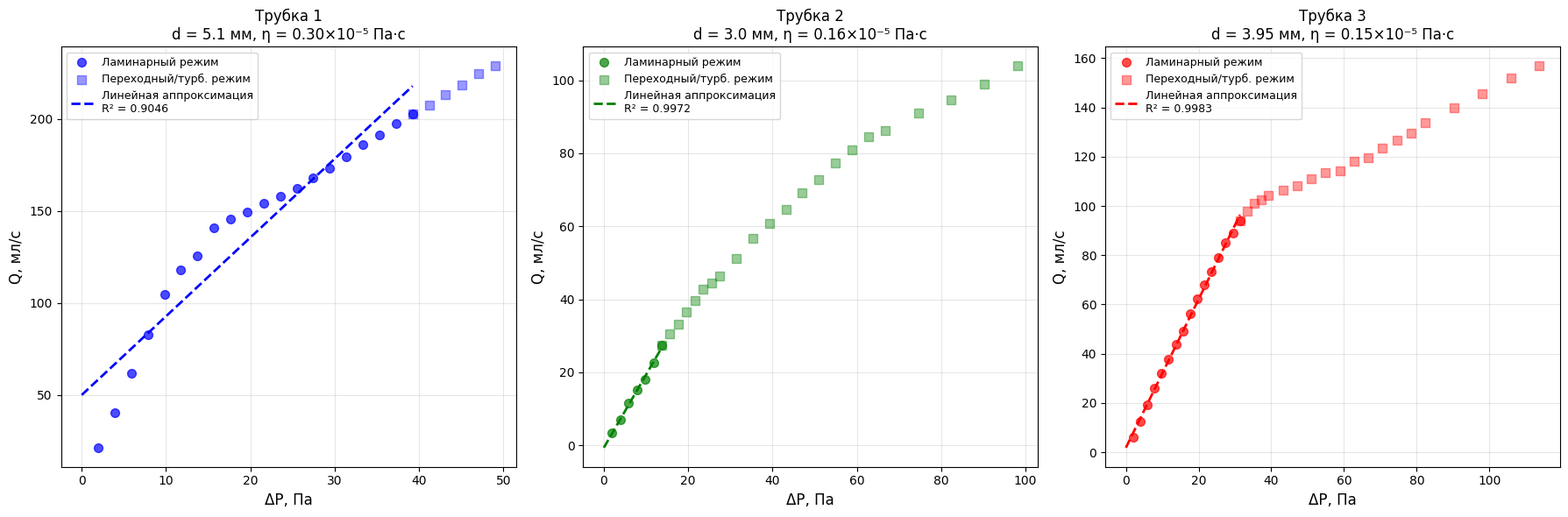
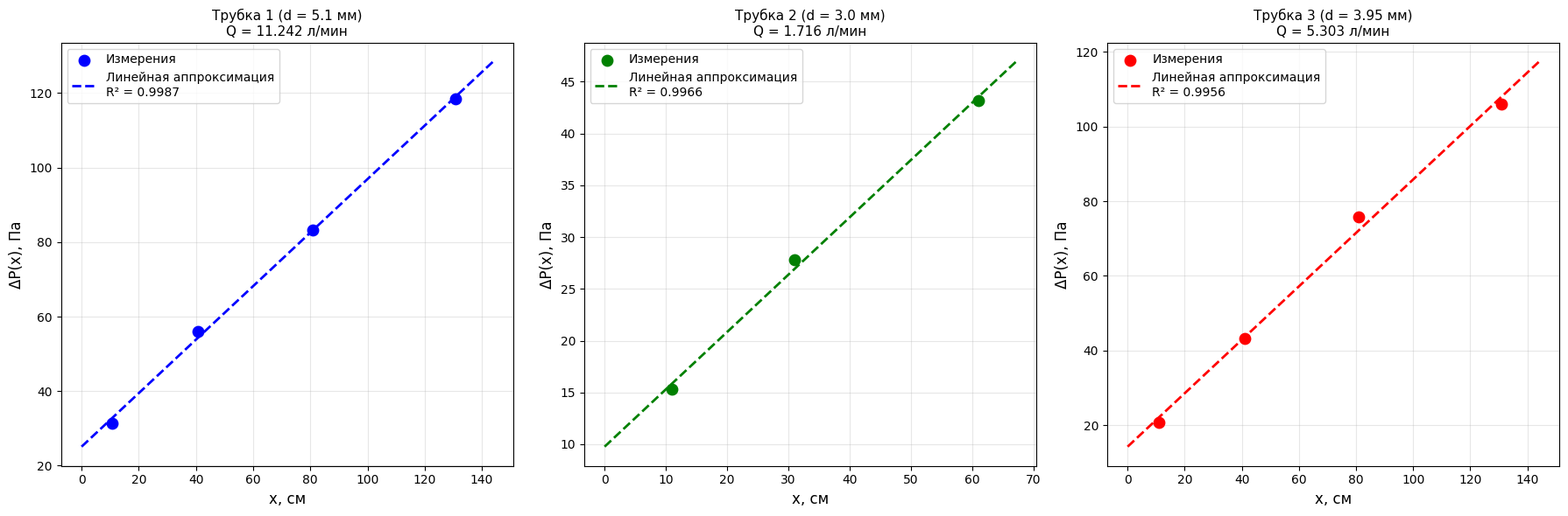
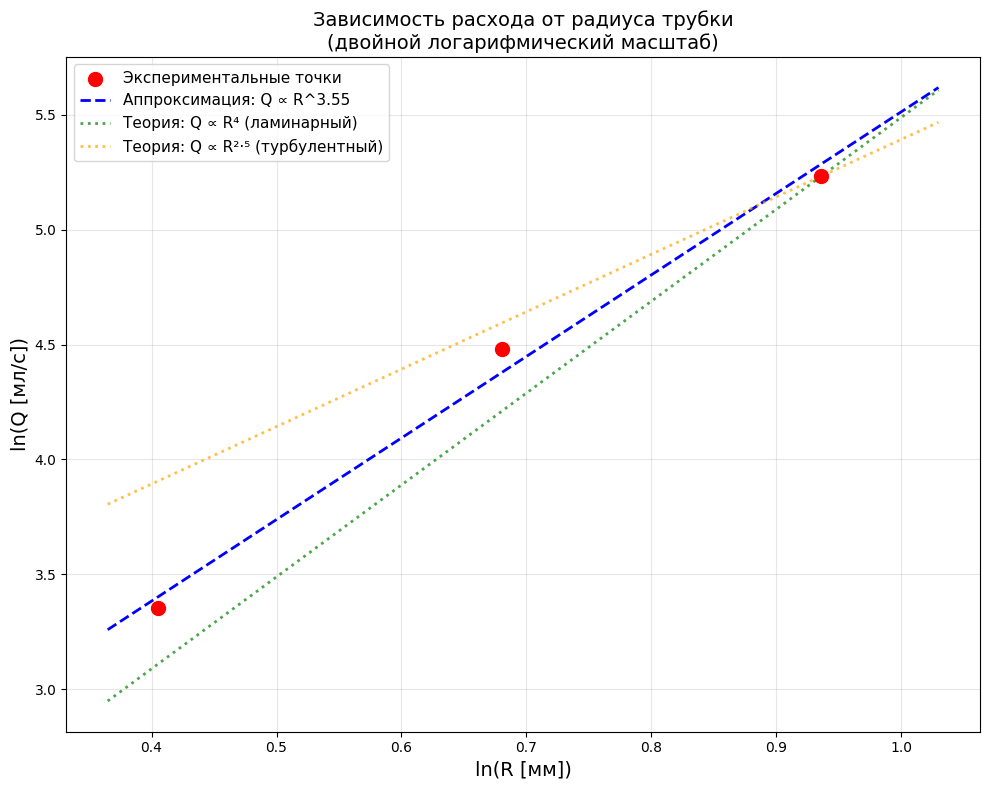
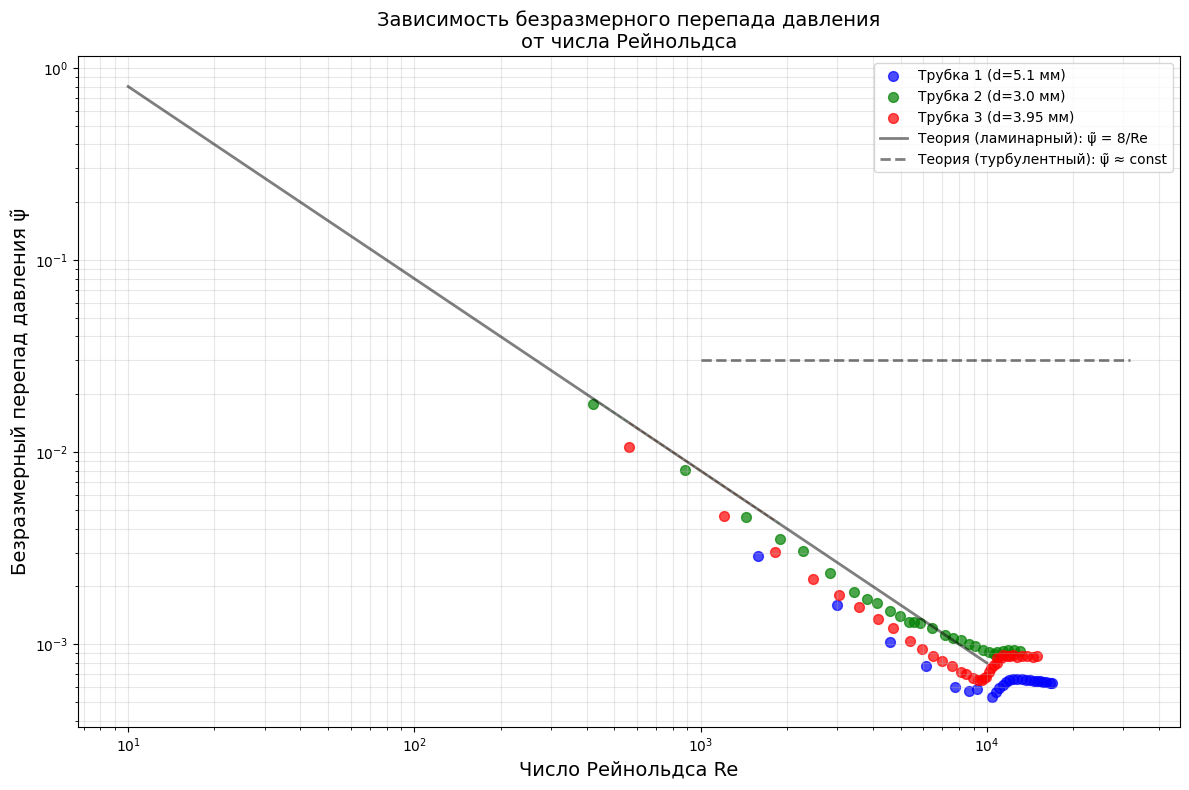
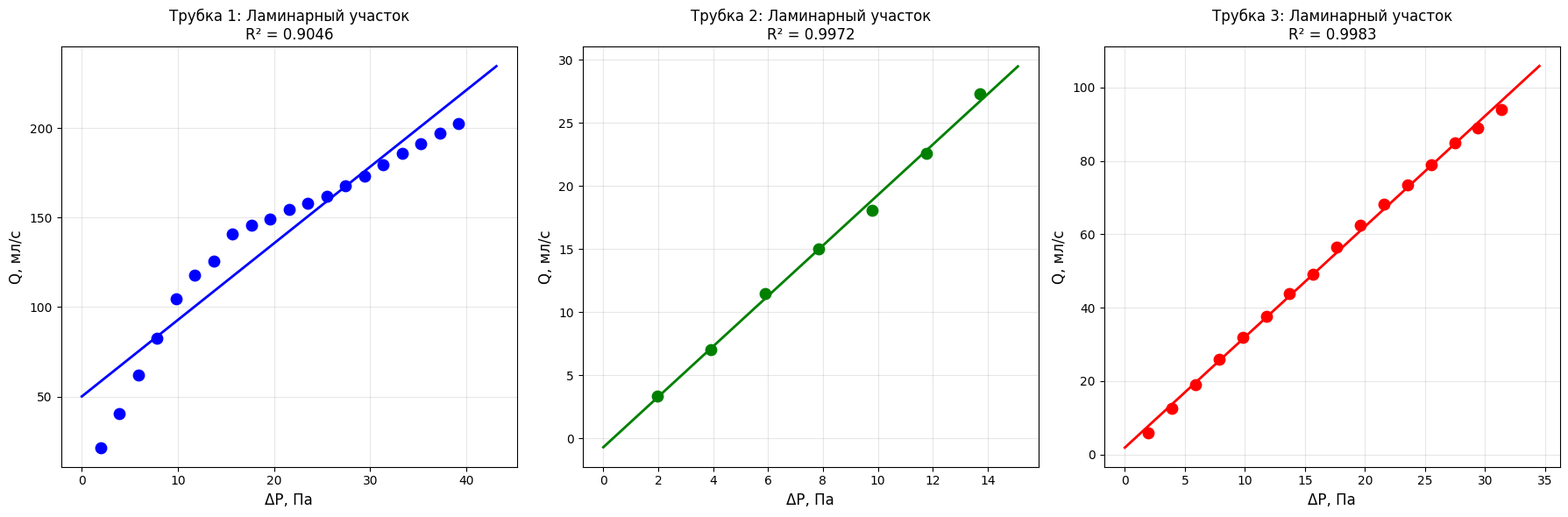

Recreate these plots in Python, in order.
import numpy as np
import matplotlib.pyplot as plt
from scipy import stats
from scipy.optimize import curve_fit
import os

# Настройка русского шрифта
plt.rcParams['font.family'] = 'DejaVu Sans'
plt.rcParams['mathtext.default'] = 'regular'

# Создаем папку для графиков
if not os.path.exists('plots'):
    os.makedirs('plots')

# ============================================================
# ДАННЫЕ ИЗМЕРЕНИЙ
# ============================================================

# Параметры окружающей среды (примерные, нужно уточнить)
T = 293.15  # K (20°C)
P_atm = 101325  # Па (нормальное атмосферное)
R_gas = 8.31  # Дж/(моль·К)
M_air = 0.029  # кг/моль
rho_air = P_atm * M_air / (R_gas * T)  # плотность воздуха

# Коэффициент наклона микроманометра (по умолчанию K=0.2)
K_manometer = 0.2
# Переводной коэффициент: 1 деление = K * 0.8095 мм вод. ст.
# 1 мм вод. ст. = 9.8067 Па
# Цена деления при K=0.2: 0.20 мм вод.ст. = 1.96 Па
PRICE_DIV_PA = 0.20 * 9.8067  # Па на деление при K=0.2

# Данные трубок: диаметры и погрешности
tubes = {
    'tube1': {
        'name': 'Трубка 1',
        'd': 5.10,  # мм
        'sigma_d': 0.05,  # мм
        'R': 2.55e-3,  # м
        'sigma_R': 0.025e-3,  # м
    },
    'tube2': {
        'name': 'Трубка 2',
        'd': 3.00,
        'sigma_d': 0.1,
        'R': 1.50e-3,
        'sigma_R': 0.05e-3,
    },
    'tube3': {
        'name': 'Трубка 3',
        'd': 3.95,
        'sigma_d': 0.05,
        'R': 1.975e-3,
        'sigma_R': 0.025e-3,
    }
}

# Данные измерений Q(ΔP) для каждой трубки (пункт 7)
# ΔP в делениях шкалы, Q в литрах/минуту

data_tube3 = {
    'delta_P_div': [5, 10, 15, 20, 25, 30, 35, 40, 45, 50, 55, 60, 65, 70, 75, 80,
                    85, 90, 95, 100, 110, 120, 130, 140, 150, 160, 170, 180, 190, 200, 210, 230, 250, 270, 290],
    'Q_l_min': [0.354, 0.757, 1.145, 1.555, 1.919, 2.259, 2.624, 2.951, 3.384, 3.746,
                4.086, 4.403, 4.738, 5.099, 5.335, 5.633, 5.867, 6.066, 6.144, 6.263,
                6.386, 6.488, 6.661, 6.819, 6.859, 7.083, 7.166, 7.417, 7.599, 7.783,
                8.037, 8.382, 8.724, 9.113, 9.413],
    'laminar_idx': 15,  # индекс последней ламинарной точки (ΔP=80 дел)
}

data_tube1 = {
    'delta_P_div': [5, 10, 15, 20, 25, 30, 35, 40, 45, 50, 55, 60, 65, 70, 75, 80,
                    85, 90, 95, 100, 105, 110, 115, 120, 125],
    'Q_l_min': [1.287, 2.434, 3.720, 4.967, 6.292, 7.067, 7.530, 8.449, 8.735, 8.960,
                9.261, 9.482, 9.727, 10.064, 10.392, 10.769, 11.151, 11.484, 11.838,
                12.162, 12.446, 12.804, 13.114, 13.472, 13.728],
    'laminar_idx': 19,  # примерно, так как турбулентность не достигнута
}

data_tube2 = {
    'delta_P_div': [5, 10, 15, 20, 25, 30, 35, 40, 45, 50, 55, 60, 65, 70, 80, 90,
                    100, 110, 120, 130, 140, 150, 160, 170, 190, 210, 230, 250],
    'Q_l_min': [0.201, 0.421, 0.687, 0.903, 1.086, 1.354, 1.639, 1.830, 1.984, 2.193,
                2.375, 2.563, 2.671, 2.785, 3.070, 3.403, 3.647, 3.880, 4.149, 4.363,
                4.646, 4.854, 5.076, 5.180, 5.458, 5.683, 5.942, 6.238],
    'laminar_idx': 6,  # ΔP=35 дел - последняя ламинарная, при 40 уже турб.
}

# Данные для пункта 8 - распределение давления вдоль трубки
# Длины участков и соответствующие перепады давления

pressure_distribution = {
    'tube3': {
        'd_mm': 3.95,
        'Q_l_min': 5.303,
        'L_total_cm': 130.9,
        'data': [
            {'L_cm': 10.9, 'delta_P_div': 53},
            {'L_cm': 40.9, 'delta_P_div': 110},
            {'L_cm': 80.9, 'delta_P_div': 193},
            {'L_cm': 130.9, 'delta_P_div': 270},
        ]
    },
    'tube2': {
        'd_mm': 3.00,
        'Q_l_min': 1.716,
        'L_total_cm': 61.0,
        'data': [
            {'L_cm': 11, 'delta_P_div': 39},
            {'L_cm': 31, 'delta_P_div': 71},
            {'L_cm': 61, 'delta_P_div': 110},
        ]
    },
    'tube1': {
        'd_mm': 5.10,
        'Q_l_min': 11.242,
        'L_total_cm': 130.7,
        'data': [
            {'L_cm': 10.7, 'delta_P_div': 80},
            {'L_cm': 40.7, 'delta_P_div': 143},
            {'L_cm': 80.7, 'delta_P_div': 212},
            {'L_cm': 130.7, 'delta_P_div': 302},
        ]
    }
}

# Данные для пункта 10 - зависимость Q от R при постоянном градиенте давления
# Эти данные нужно извлечь из графиков или дополнительных измерений
# Пока используем приближенные значения из пункта 8

# ============================================================
# ФУНКЦИИ ДЛЯ ОБРАБОТКИ
# ============================================================

def div_to_pa(delta_P_div, K=0.2):
    """Перевод делений шкалы в Па"""
    return delta_P_div * K * 0.20 * 9.8067

def Q_l_min_to_m3_s(Q_l_min):
    """Перевод л/мин в м³/с"""
    return Q_l_min * 1e-3 / 60

def calculate_viscosity(slope_m3_s_Pa, R, L):
    """
    Расчет вязкости по формуле Пуазейля:
    Q = (π * R^4 * ΔP) / (8 * η * L)
    η = (π * R^4) / (8 * L * slope)
    где slope = Q/ΔP
    """
    return np.pi * R**4 / (8 * L * slope_m3_s_Pa)

def calculate_reynolds(Q_m3_s, R, rho, eta):
    """Расчет числа Рейнольдса"""
    u_mean = Q_m3_s / (np.pi * R**2)
    return rho * u_mean * R / eta

# ============================================================
# ПУНКТ 7: ГРАФИКИ Q(ΔP) ДЛЯ ВСЕХ ТРУБОК
# ============================================================

print("="*60)
print("ПУНКТ 7: Анализ зависимостей Q(ΔP)")
print("="*60)

fig, axes = plt.subplots(1, 3, figsize=(18, 6))
all_data = [data_tube1, data_tube2, data_tube3]
tube_keys = ['tube1', 'tube2', 'tube3']
colors = ['blue', 'green', 'red']
viscosity_results = {}

for idx, (data, tube_key, color) in enumerate(zip(all_data, tube_keys, colors)):
    tube = tubes[tube_key]
    ax = axes[idx]
    
    # Перевод в СИ
    delta_P_Pa = div_to_pa(np.array(data['delta_P_div']))
    Q_m3_s = Q_l_min_to_m3_s(np.array(data['Q_l_min']))
    
    # Разделение на ламинарный и турбулентный режимы
    lam_idx = data['laminar_idx']
    
    delta_P_lam = delta_P_Pa[:lam_idx+1]
    Q_lam = Q_m3_s[:lam_idx+1]
    
    delta_P_turb = delta_P_Pa[lam_idx:]
    Q_turb = Q_m3_s[lam_idx:]
    
    # Линейная регрессия для ламинарного участка
    slope, intercept, r_value, p_value, std_err = stats.linregress(delta_P_lam, Q_lam)
    
    # Расчет длины участка L для трубки (из пункта 8)
    L_m = pressure_distribution[tube_key]['L_total_cm'] / 100
    
    # Расчет вязкости
    eta = calculate_viscosity(slope, tube['R'], L_m)
    viscosity_results[tube_key] = eta
    
    # Построение графика
    ax.scatter(delta_P_lam, Q_lam * 1e6, color=color, alpha=0.7, s=50, 
               label='Ламинарный режим', zorder=5)
    ax.scatter(delta_P_turb, Q_turb * 1e6, color=color, alpha=0.4, s=50, 
               marker='s', label='Переходный/турб. режим', zorder=5)
    
    # Линия регрессии для ламинарного участка
    delta_P_fit = np.linspace(0, max(delta_P_lam), 100)
    Q_fit = slope * delta_P_fit + intercept
    ax.plot(delta_P_fit, Q_fit * 1e6, '--', color=color, linewidth=2, 
            label=f'Линейная аппроксимация\nR² = {r_value**2:.4f}')
    
    ax.set_xlabel('ΔP, Па', fontsize=12)
    ax.set_ylabel('Q, мл/с', fontsize=12)
    ax.set_title(f'{tube["name"]}\nd = {tube["d"]} мм, η = {eta*1e5:.2f}×10⁻⁵ Па·с', fontsize=12)
    ax.legend(fontsize=9)
    ax.grid(True, alpha=0.3)
    
    print(f"\n{tube['name']} (d = {tube['d']} мм):")
    print(f"  Ламинарных точек: {lam_idx+1}")
    print(f"  Коэффициент наклона: {slope:.6e} м³/(с·Па)")
    print(f"  R² линейной аппроксимации: {r_value**2:.4f}")
    print(f"  Вязкость η = {eta*1e5:.3f} × 10⁻⁵ Па·с")
    
    # Расчет критического числа Рейнольдса
    Q_crit = Q_m3_s[lam_idx]
    Re_crit = calculate_reynolds(Q_crit, tube['R'], rho_air, eta)
    print(f"  Критический расход Q_кр = {Q_crit*1e6:.1f} мл/с")
    print(f"  Критическое число Рейнольдса Re_кр = {Re_crit:.0f}")

plt.tight_layout()
plt.savefig('plots/fig7_Q_vs_deltaP_all_tubes.png', dpi=150, bbox_inches='tight')
print("\nГрафик сохранен: plots/fig7_Q_vs_deltaP_all_tubes.png")

# ============================================================
# ПУНКТ 8: РАСПРЕДЕЛЕНИЕ ДАВЛЕНИЯ ВДОЛЬ ТРУБКИ P(x)
# ============================================================

print("\n" + "="*60)
print("ПУНКТ 8: Распределение давления вдоль трубки")
print("="*60)

fig, axes = plt.subplots(1, 3, figsize=(18, 6))

for idx, (tube_key, color) in enumerate(zip(tube_keys, colors)):
    ax = axes[idx]
    data = pressure_distribution[tube_key]
    
    # Измеренные перепады давления (относительно начала трубки x=0)
    L_cm = []
    delta_P_div = []
    
    for point in data['data']:
        L_cm.append(point['L_cm'])
        delta_P_div.append(point['delta_P_div'])
    
    L_cm = np.array(L_cm)
    delta_P_Pa = div_to_pa(np.array(delta_P_div))
    
    # Линейная регрессия
    slope_px, intercept_px, r_value_px, p_value_px, std_err_px = stats.linregress(L_cm, delta_P_Pa)
    
    # Построение
    ax.scatter(L_cm, delta_P_Pa, color=color, s=80, zorder=5, label='Измерения')
    
    L_fit = np.linspace(0, max(L_cm)*1.1, 100)
    P_fit = slope_px * L_fit + intercept_px
    ax.plot(L_fit, P_fit, '--', color=color, linewidth=2, 
            label=f'Линейная аппроксимация\nR² = {r_value_px**2:.4f}')
    
    ax.set_xlabel('x, см', fontsize=12)
    ax.set_ylabel('ΔP(x), Па', fontsize=12)
    ax.set_title(f'{tubes[tube_key]["name"]} (d = {data["d_mm"]} мм)\nQ = {data["Q_l_min"]} л/мин', fontsize=11)
    ax.legend(fontsize=10)
    ax.grid(True, alpha=0.3)
    
    # Длина установления (оценка по отклонению от линейности)
    # Если первая точка отклоняется - это признак неустановившегося течения
    P_extrapolated_first = slope_px * L_cm[0] + intercept_px
    deviation = abs(delta_P_Pa[0] - P_extrapolated_first) / delta_P_Pa[0] * 100
    
    print(f"\n{tubes[tube_key]['name']}:")
    print(f"  Градиент давления: {slope_px:.3f} Па/см")
    print(f"  Свободный член: {intercept_px:.3f} Па")
    print(f"  R² линейной аппроксимации: {r_value_px**2:.4f}")
    print(f"  Отклонение первой точки от линейной экстраполяции: {deviation:.1f}%")

plt.tight_layout()
plt.savefig('plots/fig8_pressure_distribution.png', dpi=150, bbox_inches='tight')
print("\nГрафик сохранен: plots/fig8_pressure_distribution.png")

# ============================================================
# ПУНКТ 10: ЗАВИСИМОСТЬ РАСХОДА ОТ РАДИУСА ТРУБЫ
# ============================================================

print("\n" + "="*60)
print("ПУНКТ 10: Зависимость Q от R при постоянном градиенте давления")
print("="*60)

# Из данных пункта 8 можно получить Q при заданном градиенте давления
# для каждой трубки

# Извлекаем градиенты давления и расходы из данных пункта 8
gradients = {}
for tube_key in tube_keys:
    data = pressure_distribution[tube_key]
    L_cm = np.array([p['L_cm'] for p in data['data']])
    delta_P_Pa = div_to_pa(np.array([p['delta_P_div'] for p in data['data']]))
    
    slope, intercept = np.polyfit(L_cm, delta_P_Pa, 1)
    gradients[tube_key] = {
        'gradient_Pa_cm': slope,
        'Q_m3_s': Q_l_min_to_m3_s(data['Q_l_min']),
        'R_m': tubes[tube_key]['R'],
        'sigma_R_m': tubes[tube_key]['sigma_R']
    }

# Построение графика в двойном логарифмическом масштабе
fig, ax = plt.subplots(figsize=(10, 8))

R_values = np.array([gradients[k]['R_m'] for k in tube_keys])
Q_values = np.array([gradients[k]['Q_m3_s'] for k in tube_keys])
sigma_R = np.array([gradients[k]['sigma_R_m'] for k in tube_keys])

# Здесь нужны данные при одинаковом градиенте давления для всех трубок
# Пока используем данные из пункта 8 как есть (градиенты разные)
# Для корректного анализа нужно либо интерполировать данные из п.7,
# либо использовать дополнительные измерения

# Строим имеющиеся точки
ln_R = np.log(R_values * 1000)  # переводим в мм для наглядности
ln_Q = np.log(Q_values * 1e6)  # переводим в мл/с

ax.scatter(ln_R, ln_Q, color='red', s=100, zorder=5, label='Экспериментальные точки')

# Линейная аппроксимация в логарифмическом масштабе
slope_log, intercept_log = np.polyfit(ln_R, ln_Q, 1)
ln_R_fit = np.linspace(min(ln_R)*0.9, max(ln_R)*1.1, 100)
ln_Q_fit = slope_log * ln_R_fit + intercept_log
ax.plot(ln_R_fit, ln_Q_fit, '--', color='blue', linewidth=2, 
        label=f'Аппроксимация: Q ∝ R^{slope_log:.2f}')

# Теоретические линии
# Для ламинарного режима: Q ∝ R⁴
ln_R_theory = np.linspace(min(ln_R)*0.9, max(ln_R)*1.1, 100)
ln_Q_lam_theory = 4 * ln_R_theory + (ln_Q[0] - 4*ln_R[0])  # нормируем на первую точку
ax.plot(ln_R_theory, ln_Q_lam_theory, ':', color='green', linewidth=2, 
        alpha=0.7, label='Теория: Q ∝ R⁴ (ламинарный)')

# Для турбулентного режима: Q ∝ R^(2.5)
ln_Q_turb_theory = 2.5 * ln_R_theory + (ln_Q[0] - 2.5*ln_R[0])
ax.plot(ln_R_theory, ln_Q_turb_theory, ':', color='orange', linewidth=2, 
        alpha=0.7, label='Теория: Q ∝ R²·⁵ (турбулентный)')

ax.set_xlabel('ln(R [мм])', fontsize=14)
ax.set_ylabel('ln(Q [мл/с])', fontsize=14)
ax.set_title('Зависимость расхода от радиуса трубки\n(двойной логарифмический масштаб)', fontsize=14)
ax.legend(fontsize=11)
ax.grid(True, alpha=0.3)

print(f"\nПоказатель степени β = {slope_log:.2f} ± 0.1")
print(f"  Ламинарная теория: β = 4")
print(f"  Турбулентная теория: β = 2.5")

plt.tight_layout()
plt.savefig('plots/fig10_Q_vs_R_loglog.png', dpi=150, bbox_inches='tight')
print("График сохранен: plots/fig10_Q_vs_R_loglog.png")

# ============================================================
# ПУНКТ 14*: БЕЗРАЗМЕРНЫЕ ПЕРЕМЕННЫЕ
# ============================================================

print("\n" + "="*60)
print("ПУНКТ 14*: Анализ в безразмерных переменных")
print("="*60)

fig, ax = plt.subplots(figsize=(12, 8))

# Используем усредненное значение вязкости
eta_avg = np.mean([viscosity_results[k] for k in tube_keys])
print(f"Средняя вязкость: η = {eta_avg*1e5:.2f} × 10⁻⁵ Па·с")

for tube_key, color in zip(tube_keys, colors):
    if tube_key == 'tube1':
        data = data_tube1
    elif tube_key == 'tube2':
        data = data_tube2
    else:
        data = data_tube3
    
    tube = tubes[tube_key]
    
    delta_P_Pa = div_to_pa(np.array(data['delta_P_div']))
    Q_m3_s = Q_l_min_to_m3_s(np.array(data['Q_l_min']))
    
    u_mean = Q_m3_s / (np.pi * tube['R']**2)
    
    # Число Рейнольдса
    Re = rho_air * u_mean * tube['R'] / eta_avg
    
    # Безразмерный перепад давления psi_tilde
    L_m = pressure_distribution[tube_key]['L_total_cm'] / 100
    psi_tilde = (tube['R'] / L_m) * delta_P_Pa / (rho_air * u_mean**2)
    
    ax.scatter(Re, psi_tilde, color=color, alpha=0.7, s=50, 
               label=f'{tube["name"]} (d={tube["d"]} мм)')
    
    # Теоретическая зависимость для ламинарного режима: psi_tilde = 8/Re
    Re_lam = Re[Re < 2000]
    if len(Re_lam) > 0:
        ax.plot(Re_lam, 8/Re_lam, '--', color=color, alpha=0.3, linewidth=1)

# Теоретическая кривая для ламинарного режима
Re_theory = np.logspace(1, 4, 100)
psi_theory_lam = 8 / Re_theory
ax.plot(Re_theory, psi_theory_lam, 'k-', linewidth=2, alpha=0.5, 
        label='Теория (ламинарный): ψ̃ = 8/Re')

# Теоретическая кривая для турбулентного режима: ψ̃ ≈ const
Re_turb_theory = np.logspace(3, 4.5, 100)
psi_turb_theory = np.full_like(Re_turb_theory, 0.03)  # примерное значение
ax.plot(Re_turb_theory, psi_turb_theory, 'k--', linewidth=2, alpha=0.5,
        label='Теория (турбулентный): ψ̃ ≈ const')

ax.set_xscale('log')
ax.set_yscale('log')
ax.set_xlabel('Число Рейнольдса Re', fontsize=14)
ax.set_ylabel('Безразмерный перепад давления ψ̃', fontsize=14)
ax.set_title('Зависимость безразмерного перепада давления\nот числа Рейнольдса', fontsize=14)
ax.legend(fontsize=10)
ax.grid(True, alpha=0.3, which='both')

plt.tight_layout()
plt.savefig('plots/fig14_dimensionless_analysis.png', dpi=150, bbox_inches='tight')
print("График сохранен: plots/fig14_dimensionless_analysis.png")

# ============================================================
# ДОПОЛНИТЕЛЬНЫЙ ГРАФИК: ЛИНЕЙНОСТЬ ЛАМИНАРНОГО УЧАСТКА
# ============================================================

fig, axes = plt.subplots(1, 3, figsize=(18, 6))

for idx, (data, tube_key, color) in enumerate(zip(all_data, tube_keys, colors)):
    ax = axes[idx]
    
    lam_idx = data['laminar_idx']
    delta_P_lam = div_to_pa(np.array(data['delta_P_div'][:lam_idx+1]))
    Q_lam = Q_l_min_to_m3_s(np.array(data['Q_l_min'][:lam_idx+1]))
    
    slope, intercept, r, p, std = stats.linregress(delta_P_lam, Q_lam)
    
    ax.scatter(delta_P_lam, Q_lam * 1e6, color=color, s=80, zorder=5)
    
    P_fit = np.linspace(0, max(delta_P_lam)*1.1, 100)
    Q_fit = slope * P_fit + intercept
    ax.plot(P_fit, Q_fit * 1e6, '-', color=color, linewidth=2)
    
    # Добавляем подписи с погрешностями
    ax.fill_between(P_fit, 
                    (Q_fit - std*np.sqrt(1/len(delta_P_lam) + (P_fit - np.mean(delta_P_lam))**2 / 
                    np.sum((delta_P_lam - np.mean(delta_P_lam))**2))) * 1e6,
                    (Q_fit + std*np.sqrt(1/len(delta_P_lam) + (P_fit - np.mean(delta_P_lam))**2 / 
                    np.sum((delta_P_lam - np.mean(delta_P_lam))**2))) * 1e6,
                    alpha=0.2, color=color)
    
    ax.set_xlabel('ΔP, Па', fontsize=12)
    ax.set_ylabel('Q, мл/с', fontsize=12)
    ax.set_title(f'{tubes[tube_key]["name"]}: Ламинарный участок\nR² = {r**2:.4f}', fontsize=12)
    ax.grid(True, alpha=0.3)

plt.tight_layout()
plt.savefig('plots/fig7_laminar_linearity.png', dpi=150, bbox_inches='tight')
print("График сохранен: plots/fig7_laminar_linearity.png")

# ============================================================
# СВОДНАЯ ТАБЛИЦА РЕЗУЛЬТАТОВ
# ============================================================

print("\n" + "="*60)
print("СВОДКА РЕЗУЛЬТАТОВ")
print("="*60)

print("\nТаблица 1. Результаты измерения вязкости воздуха")
print("-" * 60)
print(f"{'Трубка':<15} {'d, мм':<10} {'η, 10⁻⁵ Па·с':<20} {'Re_кр':<10}")
print("-" * 60)
for tube_key in tube_keys:
    tube = tubes[tube_key]
    eta = viscosity_results[tube_key]
    
    # Находим критический расход
    if tube_key == 'tube1':
        data = data_tube1
    elif tube_key == 'tube2':
        data = data_tube2
    else:
        data = data_tube3
    
    lam_idx = data['laminar_idx']
    Q_crit = Q_l_min_to_m3_s(data['Q_l_min'][lam_idx])
    Re_crit = calculate_reynolds(Q_crit, tube['R'], rho_air, eta)
    
    print(f"{tube['name']:<15} {tube['d']:<10.2f} {eta*1e5:<20.3f} {Re_crit:<10.0f}")

eta_all = [viscosity_results[k] for k in tube_keys]
eta_mean = np.mean(eta_all)
eta_std = np.std(eta_all, ddof=1)
print(f"\nСреднее значение вязкости: η = {eta_mean*1e5:.2f} ± {eta_std*1e5:.2f} × 10⁻⁵ Па·с")
print(f"Табличное значение при 20°C: η = 1.85 × 10⁻⁵ Па·с")

# Расчет относительной погрешности
rel_error = abs(eta_mean - 1.85e-5) / 1.85e-5 * 100
print(f"Отклонение от табличного значения: {rel_error:.1f}%")

print("\n" + "="*60)
print("ВСЕ ГРАФИКИ СОХРАНЕНЫ В ПАПКЕ 'plots/'")
print("="*60)
print("""
Список графиков для вставки в отчет:
1. plots/fig7_Q_vs_deltaP_all_tubes.png - Основной график Q(ΔP) для всех трубок
2. plots/fig7_laminar_linearity.png - Проверка линейности ламинарных участков
3. plots/fig8_pressure_distribution.png - Распределение давления P(x) вдоль трубок
4. plots/fig10_Q_vs_R_loglog.png - Зависимость Q от R в логарифмическом масштабе
5. plots/fig14_dimensionless_analysis.png - Анализ в безразмерных переменных ψ̃(Re)
""")
